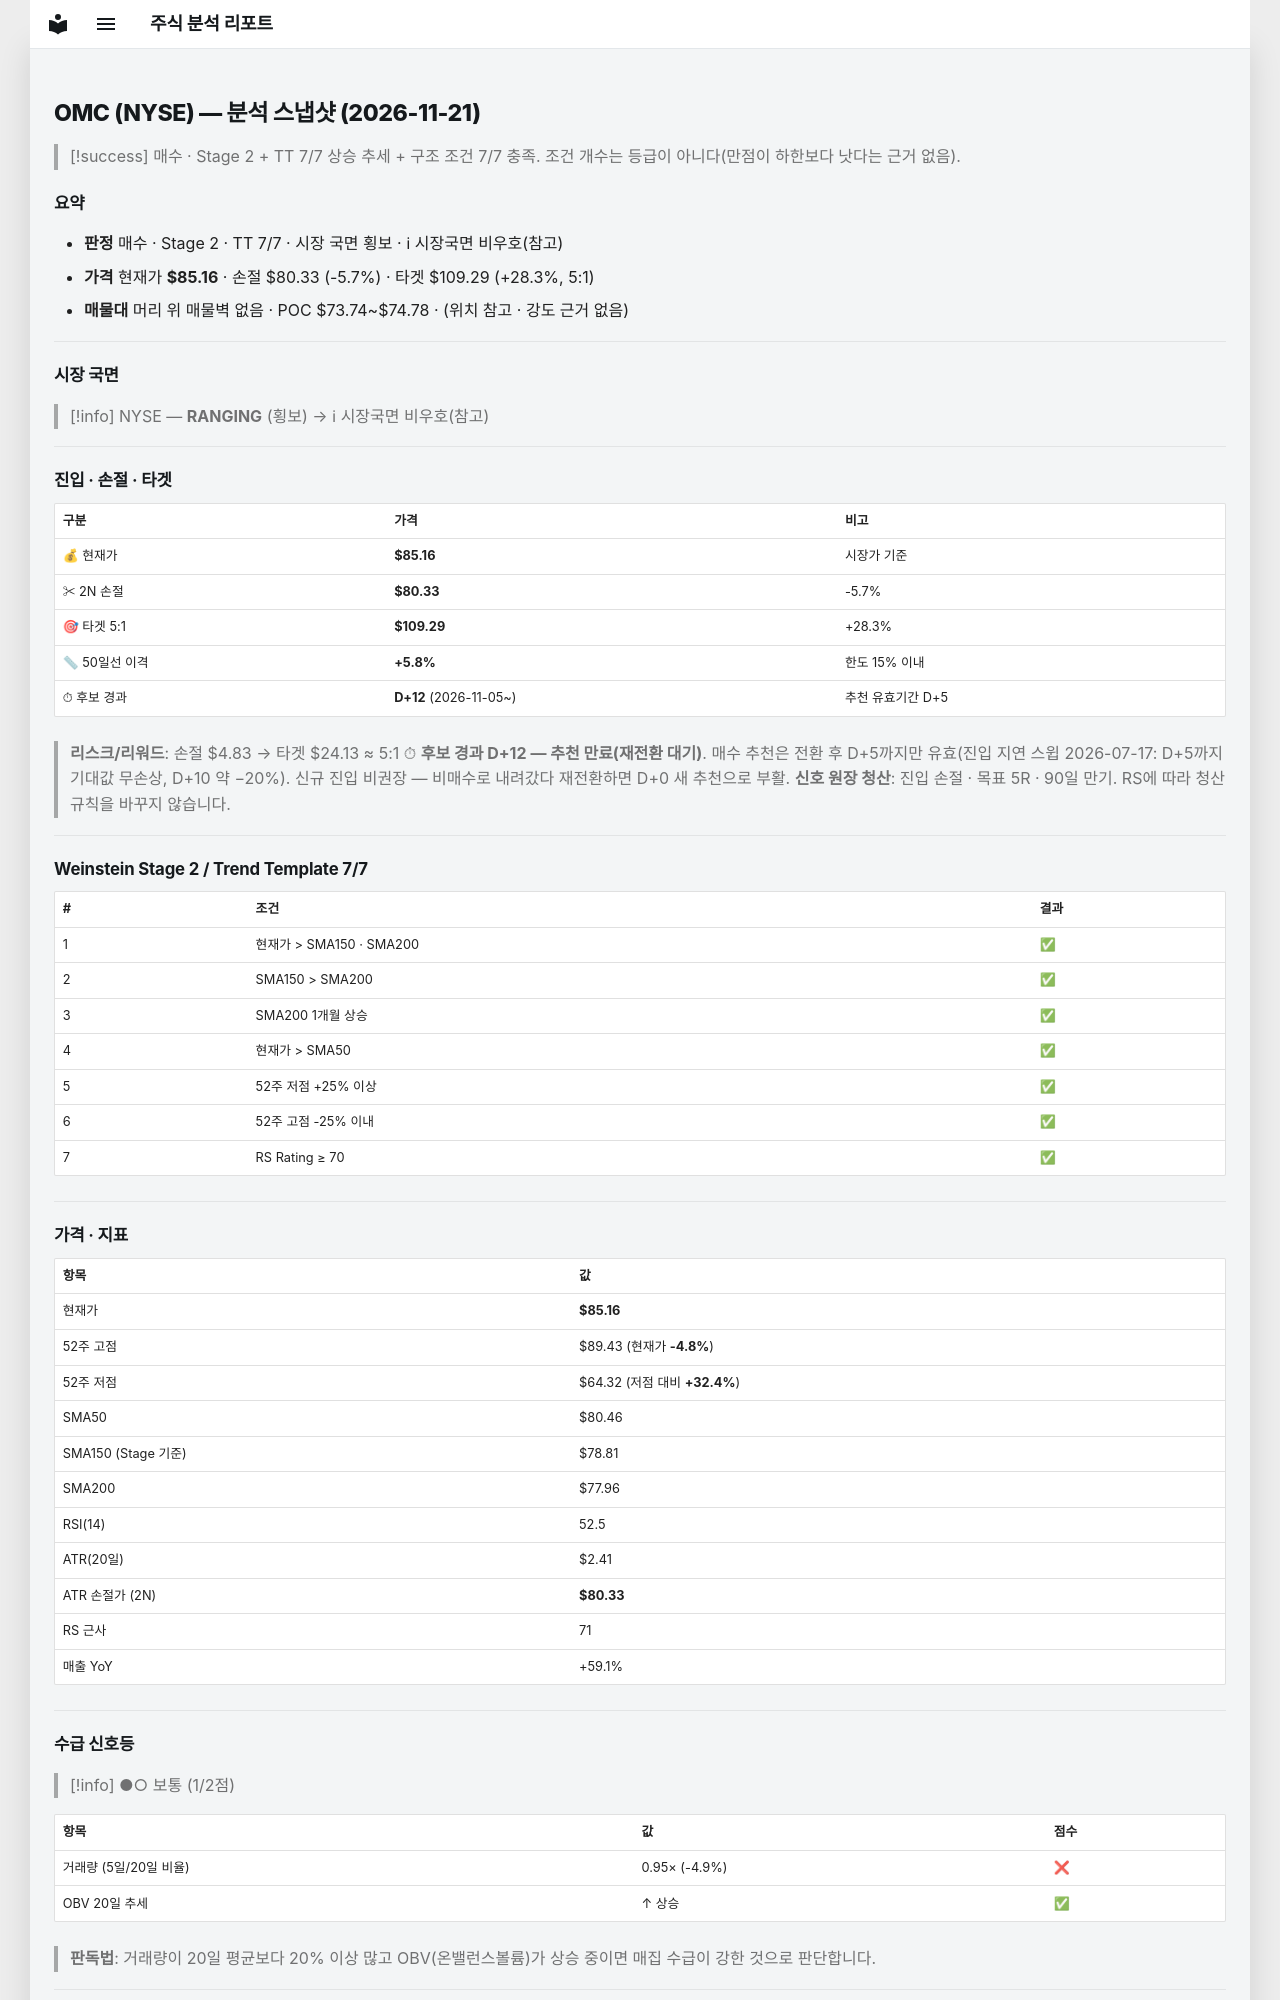

repository: soloandco/stock-reports · page: snapshots/OMC-2026-11-21/index.html · generator: mkdocs

---
type: analysis-snapshot
title: OMC 분석 스냅샷
ticker: OMC
market: NYSE
created: 2026-11-21
updated: 2026-11-21
bar-date: 2026-11-20
verdict: 매수후보
real-rr: 0.72
sma50-gap-pct: 5.8
candidate-days: 12
candidate-since: 2026-11-05
weekly-position: 저항대아래
weekly-overhead-price: 88.66
weekly-overhead-pct: 4.1
stage: 2
trend-template-score: 7
tt-max: 7
ma-set: sma-50-150-200
price: 85.16000366210938
stop-price: 80.33378415565012
market-regime: RANGING
supply-demand-score: 1/2
supply-demand-label: 보통
status: tracking
tags:
  - stock-agent
  - watchlist
  - OMC
  - analysis
related:
  - "[[analysis-template]]"
---

# OMC (NYSE) — 분석 스냅샷 (2026-11-21)

> [!success] 매수 · Stage 2 + TT 7/7
> 상승 추세 + 구조 조건 7/7 충족. 조건 개수는 등급이 아니다(만점이 하한보다 낫다는 근거 없음).

## 요약

- **판정** 매수 · Stage 2 · TT 7/7 · 시장 국면 횡보 · ℹ 시장국면 비우호(참고)
- **가격** 현재가 **$85.16** · 손절 $80.33 (-5.7%) · 타겟 $109.29 (+28.3%, 5:1)
- **매물대** 머리 위 매물벽 없음 · POC $73.74~$74.78 · (위치 참고 · 강도 근거 없음)

---

## 시장 국면

> [!info] NYSE — **RANGING** (횡보) → ℹ 시장국면 비우호(참고)

---

## 진입 · 손절 · 타겟

| 구분 | 가격 | 비고 |
|------|------|------|
| 💰 현재가 | **$85.16** | 시장가 기준 |
| ✂ 2N 손절 | **$80.33** | -5.7% |
| 🎯 타겟 5:1 | **$109.29** | +28.3% |
| 📏 50일선 이격 | **+5.8%** | 한도 15% 이내 |
| ⏱ 후보 경과 | **D+12** (2026-11-05~) | 추천 유효기간 D+5 |

> **리스크/리워드**: 손절 $4.83 → 타겟 $24.13 ≈ 5:1
> ⏱ **후보 경과 D+12 — 추천 만료(재전환 대기)**. 매수 추천은 전환 후 D+5까지만 유효(진입 지연 스윕 2026-07-17: D+5까지 기대값 무손상, D+10 약 −20%). 신규 진입 비권장 — 비매수로 내려갔다 재전환하면 D+0 새 추천으로 부활.
> **신호 원장 청산**: 진입 손절 · 목표 5R · 90일 만기. RS에 따라 청산 규칙을 바꾸지 않습니다.

---

## Weinstein Stage 2 / Trend Template 7/7

| # | 조건 | 결과 |
|---|------|------|
| 1 | 현재가 > SMA150 · SMA200 | ✅ |
| 2 | SMA150 > SMA200 | ✅ |
| 3 | SMA200 1개월 상승 | ✅ |
| 4 | 현재가 > SMA50 | ✅ |
| 5 | 52주 저점 +25% 이상 | ✅ |
| 6 | 52주 고점 -25% 이내 | ✅ |
| 7 | RS Rating ≥ 70 | ✅ |

---

## 가격 · 지표

| 항목 | 값 |
|------|---|
| 현재가 | **$85.16** |
| 52주 고점 | $89.43 (현재가 **-4.8%**) |
| 52주 저점 | $64.32 (저점 대비 **+32.4%**) |
| SMA50 | $80.46 |
| SMA150 (Stage 기준) | $78.81 |
| SMA200 | $77.96 |
| RSI(14) | 52.5 |
| ATR(20일) | $2.41 |
| ATR 손절가 (2N) | **$80.33** |
| RS 근사 | 71 |
| 매출 YoY | +59.1% |

---
## 수급 신호등

> [!info] ●○ 보통 (1/2점)

| 항목 | 값 | 점수 |
|------|------|------|
| 거래량 (5일/20일 비율) | 0.95× (-4.9%) | ❌ |
| OBV 20일 추세 | ↑ 상승 | ✅ |

> **판독법**: 거래량이 20일 평균보다 20% 이상 많고 OBV(온밸런스볼륨)가 상승 중이면 매집 수급이 강한 것으로 판단합니다.

---
